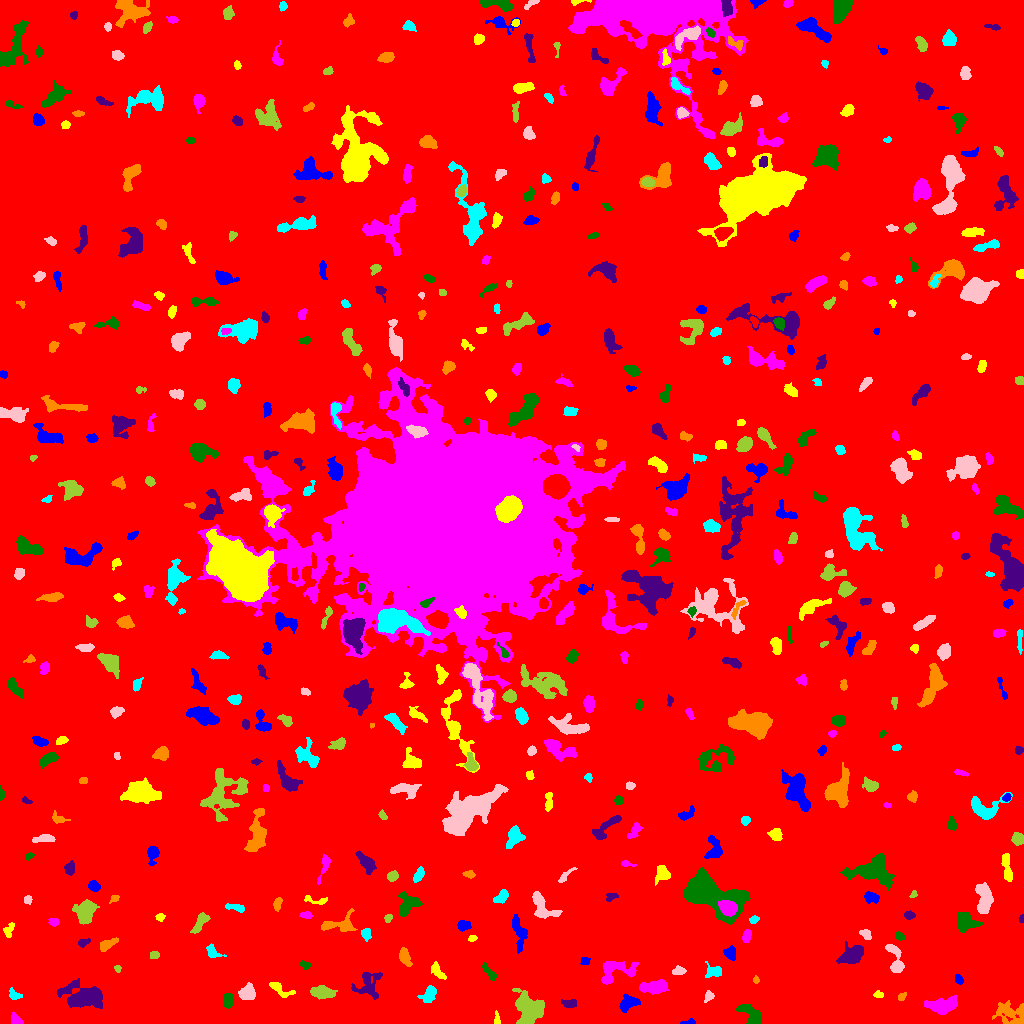

Source data for this figure (header and first rows):
ID, X, Y, A, B, theta, total_flux, mu_max, mu_median, mu_mean, R_fwhm, R_e, R10, R90, x_start, x_end, y_start, y_end, area, greylevel
0, 510, 510, 298.3, 296, -1.355, 2014545, 14.0, 2.0, 2.296, 84.35, 247.1, 94.58, 395.8, 0, 1023, 0, 1023, 877597, 2.296
1, 689.9, 1.184, 3.62, 1.185, 0.06938, 87.0, 4.0, 1.0, 1.403, 2.764, 2.185, 0.7979, 3.613, 680, 695, 0, 5, 62, 7.403
2, 497, 4.369, 3.533, 1.41, -1.476, 157.0, 4.0, 2.0, 2.343, 4.107, 2.646, 0.9772, 4.029, 494, 500, 0, 13, 67, 7.343
3, 15.97, 3.257, 3.323, 2.188, -0.5959, 292.0, 5.0, 3.0, 2.704, 4.583, 3.338, 1.382, 4.853, 11, 23, 0, 11, 108, 8.704
4, 752.3, 7.179, 6.926, 3.623, -0.8392, 1318, 14.0, 3.0, 4.336, 4.478, 4.787, 1.784, 8.387, 736, 761, 0, 19, 304, 9.336
5, 570, 19.98, 3.663, 1.944, -0.04052, 249.0, 5.0, 2.0, 2.092, 3.385, 3.141, 1.128, 5.323, 561, 576, 16, 24, 119, 8.092
6, 1012, 9.116, 8.148, 6.162, -0.2378, 1175, 9.0, 2.0, 2.605, 4.184, 6.333, 2.185, 10.33, 992, 1023, 0, 23, 451, 7.605
7, 429.1, 29.16, 4.75, 3.101, 0.9391, 871.0, 10.0, 4.0, 4.291, 5.171, 4.72, 1.693, 7.181, 417, 436, 21, 38, 203, 9.291
8, 708.7, 27.26, 2.966, 2.249, 1.049, 195.0, 3.0, 2.0, 2.216, 4.72, 3.192, 1.382, 4.652, 704, 714, 21, 33, 88, 8.216
9, 322, 31.16, 5.517, 2.484, -0.09939, 1130, 11.0, 4.0, 4.154, 5.557, 4.72, 1.871, 7.334, 310, 337, 24, 38, 272, 10.15
10, 680.6, 27.22, 3.799, 1.616, 0.2298, 161.0, 4.0, 1.0, 1.75, 3.656, 2.764, 1.128, 4.754, 672, 687, 23, 31, 92, 8.75
11, 627.9, 20.01, 4.861, 3.267, 0.5709, 828.0, 8.0, 3.0, 3.494, 5.642, 4.687, 1.784, 7.569, 619, 640, 11, 30, 237, 8.494
12, 878.8, 28.45, 2.333, 1.475, -0.1353, 191.0, 7.0, 3.0, 2.984, 2.821, 2.326, 0.7979, 3.656, 873, 883, 26, 33, 64, 8.984
13, 942.7, 17.89, 6.725, 3.167, 0.1093, 1703, 12.0, 4.0, 4.123, 6.794, 5.67, 2.185, 8.938, 924, 957, 9, 28, 413, 10.12
14, 228, 23.33, 3.609, 2.321, 1.493, 535.0, 7.0, 4.0, 3.905, 5.015, 3.785, 1.493, 5.726, 224, 233, 15, 30, 137, 8.905
15, 367.9, 38.53, 7.417, 6.18, 0.9927, 797.0, 6.0, 2.0, 1.997, 5.614, 6.129, 2.185, 9.918, 351, 382, 24, 51, 399, 7.997
16, 901.6, 27.16, 2.3, 1.477, 0.7387, 107.0, 4.0, 2.0, 1.726, 3.29, 2.257, 0.7979, 3.568, 898, 906, 23, 31, 62, 8.726
17, 14.07, 28.25, 2.573, 1.624, -0.2922, 123.0, 4.0, 1.0, 1.15, 3.432, 2.459, 0.9772, 4.029, 9, 22, 24, 36, 107, 8.15
18, 247.1, 31.14, 4.05, 3.58, 0.8692, 809.0, 7.0, 3.0, 3.596, 5.781, 4.754, 1.871, 7.399, 238, 255, 24, 41, 225, 8.596
19, 528, 14.44, 8.54, 6.617, -1.178, 3000, 11.0, 4.0, 4.335, 7.756, 8.273, 3.141, 12.77, 512, 544, 0, 35, 692, 9.335
20, 152.8, 26.89, 8.219, 6.661, 0.8316, 853.0, 6.0, 2.0, 2.403, 6.817, 6.05, 2.257, 9.271, 136, 166, 14, 40, 355, 7.403
21, 958.7, 43.98, 2.574, 1.788, -1.016, 240.0, 6.0, 3.0, 3.117, 3.868, 2.764, 1.128, 4.297, 955, 963, 39, 49, 77, 9.117
22, 279.7, 33.96, 6.697, 2.281, -0.5229, 392.0, 6.0, 2.0, 2.142, 4.72, 3.989, 1.493, 6.155, 269, 295, 26, 41, 183, 8.142
23, 653.5, 36.24, 6.87, 2.89, 0.07454, 1538, 10.0, 5.0, 4.689, 7.378, 5.67, 2.257, 8.74, 639, 669, 29, 44, 328, 9.689
24, 489.6, 50.54, 5.018, 1.695, -0.8679, 202.0, 3.0, 1.5, 1.53, 4.583, 3.478, 1.382, 5.382, 482, 496, 43, 61, 132, 7.53
25, 82.85, 26.78, 10.23, 5.678, -0.05018, 2926, 11.0, 3.0, 3.694, 7.736, 8.038, 3.09, 13.66, 57, 102, 15, 45, 792, 8.694
26, 755.7, 43.62, 1.844, 1.267, -1.558, 72.0, 4.0, 1.0, 1.6, 2.646, 1.871, 0.5642, 3.09, 753, 759, 40, 48, 45, 7.6
27, 715, 52.07, 3.709, 2.62, 0.003083, 302.0, 5.0, 1.0, 1.776, 3.909, 3.432, 1.382, 5.836, 705, 721, 46, 62, 170, 7.776
28, 678.9, 52.13, 3.6, 1.73, 0.1007, 143.0, 3.0, 1.0, 1.375, 3.909, 3.038, 1.128, 4.652, 672, 686, 49, 58, 104, 7.375
29, 117.6, 54.68, 1.815, 1.506, -1.262, 120.0, 6.0, 2.0, 2.553, 2.459, 1.954, 0.5642, 3.241, 114, 121, 51, 58, 47, 8.553
30, 798.2, 48.99, 8.196, 3.409, 1.47, 1886, 12.0, 4.0, 4.501, 6.457, 6.103, 2.326, 9.853, 791, 807, 30, 70, 419, 9.501
31, 584.6, 62.12, 2.316, 1.815, 0.6611, 124.0, 4.0, 2.0, 1.746, 3.613, 2.459, 0.9772, 3.868, 580, 590, 59, 66, 71, 7.746
32, 438.5, 50.84, 4.813, 1.849, -0.9064, 156.0, 3.0, 1.0, 1.013, 3.385, 3.29, 1.262, 5.499, 431, 446, 44, 62, 154, 8.013
33, 616.5, 52.86, 11.01, 5.704, 0.2204, 1630, 8.0, 3.0, 3.567, 8.195, 6.723, 2.646, 10.48, 601, 639, 39, 62, 457, 8.567
34, 304.5, 58.91, 2.575, 1.767, -0.4794, 121.0, 4.0, 2.0, 1.571, 3.523, 2.585, 0.9772, 4.068, 300, 311, 54, 63, 77, 7.571
35, 852.5, 68.31, 6.164, 3.656, 0.5019, 1605, 10.0, 4.0, 4.202, 7.399, 5.642, 2.326, 8.813, 836, 863, 60, 82, 382, 10.2
36, 404.7, 66.38, 4.368, 2.395, -1.241, 659.0, 9.0, 3.0, 3.744, 4.26, 3.989, 1.493, 6.433, 399, 412, 57, 76, 176, 8.744
37, 212.1, 71.55, 3.647, 2.479, -0.6966, 334.0, 6.0, 2.0, 2.403, 4.26, 3.29, 1.262, 5.412, 206, 226, 66, 80, 139, 8.403
38, 895.6, 61.14, 8.518, 2.961, -1.322, 1082, 15.0, 3.0, 3.81, 3.742, 4.184, 1.493, 7.464, 885, 904, 51, 79, 284, 9.81
39, 154.4, 68.25, 2.234, 1.729, 0.09553, 146.0, 4.0, 2.0, 2.028, 3.613, 2.523, 0.9772, 3.989, 150, 159, 65, 72, 72, 8.028
40, 328.6, 80.19, 4.688, 2.468, 0.1319, 1153, 13.0, 5.0, 5.464, 4.886, 4.37, 1.693, 6.956, 318, 339, 74, 86, 211, 10.46
41, 730.6, 70.02, 3.435, 2.793, -1.097, 449.0, 6.0, 3.0, 3.14, 5.352, 3.909, 1.596, 5.944, 723, 735, 63, 78, 143, 8.14
42, 471.8, 84.9, 2.105, 1.437, 0.3366, 102.0, 5.0, 2.0, 1.889, 2.034, 2.111, 0.7979, 3.478, 468, 477, 82, 88, 54, 7.889
43, 747, 88.29, 3.137, 1.994, 1.242, 223.0, 4.0, 2.0, 2.065, 4.72, 3.141, 1.262, 4.853, 742, 751, 81, 94, 108, 8.065
44, 899.3, 87.51, 2.428, 1.828, -0.5691, 217.0, 6.0, 3.0, 2.932, 3.613, 2.706, 0.9772, 4.184, 895, 905, 83, 92, 74, 8.932
45, 83.27, 81.26, 2.865, 1.761, 0.3343, 89.0, 2.0, 1.0, 1.06, 4.583, 2.646, 1.128, 4.26, 78, 90, 76, 85, 84, 9.06
46, 107.1, 79.07, 5.113, 2.226, 0.4973, 561.0, 7.0, 3.0, 3.463, 4.983, 4.146, 1.596, 6.358, 100, 118, 72, 86, 162, 8.463
47, 365.5, 89.59, 3.005, 2.114, -1.314, 234.0, 5.0, 2.0, 2.187, 3.613, 2.985, 1.128, 5.015, 361, 371, 82, 95, 107, 9.187
48, 864.9, 90.36, 2.849, 1.75, -0.3944, 257.0, 8.0, 2.0, 2.545, 3.09, 2.523, 0.9772, 4.442, 859, 871, 84, 94, 101, 8.545
49, 200, 100.4, 6.47, 2.272, 0.9652, 418.0, 5.0, 2.0, 2.09, 4.687, 4.297, 1.596, 6.723, 190, 210, 90, 111, 200, 8.09
50, 812.8, 87.88, 3.405, 1.988, -0.05483, 208.0, 5.0, 2.0, 1.778, 3.241, 3.141, 1.128, 5.109, 807, 820, 84, 94, 117, 7.778
51, 463.4, 98.03, 2.746, 2.186, -0.004299, 473.0, 10.0, 3.0, 3.754, 3.909, 3.141, 1.262, 4.983, 457, 471, 92, 103, 126, 9.754
52, 8.805, 93.76, 3.865, 2.291, 1.112, 236.0, 5.0, 2.0, 2.088, 3.241, 3.29, 1.262, 5.293, 3, 14, 86, 101, 113, 7.088
53, 54.01, 101.6, 2.287, 1.918, -0.1339, 171.0, 5.0, 2.0, 2.165, 3.09, 2.646, 0.9772, 4.146, 48, 59, 97, 105, 79, 8.165
54, 965.4, 101.5, 5.144, 4.538, -0.5895, 1415, 10.0, 4.0, 4.237, 6.676, 5.441, 2.185, 8.74, 957, 983, 91, 111, 334, 9.237
55, 1022, 104.3, 1.849, 1.18, -1.508, 69.0, 4.0, 2.0, 1.769, 2.706, 1.871, 0.5642, 2.877, 1019, 1023, 101, 109, 39, 8.769
56, 339.6, 98.65, 9.536, 3.994, 0.06148, 1124, 9.0, 3.0, 3.375, 5.171, 5.528, 2.034, 8.992, 321, 357, 92, 115, 333, 8.375
57, 754.1, 103.8, 2.404, 1.825, 0.3343, 207.0, 6.0, 3.0, 3.0, 3.613, 2.646, 0.9772, 4.146, 749, 759, 100, 108, 69, 8.0
58, 542.6, 116.1, 8.575, 4.529, -0.8641, 1399, 8.0, 4.0, 3.833, 8.195, 6.155, 2.459, 9.373, 532, 562, 105, 132, 365, 8.833
59, 388.3, 105.5, 2.078, 1.618, 1.094, 110.0, 4.0, 2.0, 1.774, 3.241, 2.326, 0.7979, 3.656, 384, 392, 101, 109, 62, 8.774
... 496 more rows
